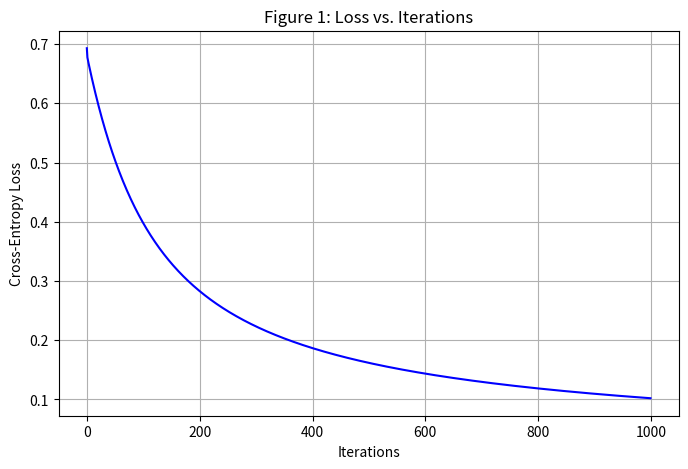

Reproduce this figure in Python.
import numpy as np
import matplotlib.pyplot as plt

class LogisticRegression:
    def __init__(self, learning_rate=0.01, num_iterations=1000):
        self.learning_rate = learning_rate
        self.num_iterations = num_iterations
        self.weights = None
        self.bias = None
        self.cost_history = []

    # The Sigmoid Activation Function
    def sigmoid(self, z):
        return 1 / (1 + np.exp(-z))

    # Binary Cross-Entropy Loss Calculation
    def compute_loss(self, y_true, y_pred):
        m = len(y_true)
        # Add a small epsilon to avoid log(0) errors
        epsilon = 1e-15
        loss = - (1/m) * np.sum(y_true * np.log(y_pred + epsilon) + 
                               (1 - y_true) * np.log(1 - y_pred + epsilon))
        return loss

    # Training the model
    def fit(self, X, y):
        n_samples, n_features = X.shape
        
        # Initialize parameters to zeros
        self.weights = np.zeros(n_features)
        self.bias = 0

        # Gradient Descent Loop
        for i in range(self.num_iterations):
            # 1. Forward Pass
            linear_model = np.dot(X, self.weights) + self.bias
            y_predicted = self.sigmoid(linear_model)

            # 2. Compute Loss
            loss = self.compute_loss(y, y_predicted)
            self.cost_history.append(loss)

            # 3. Backward Pass (Compute Gradients)
            dw = (1 / n_samples) * np.dot(X.T, (y_predicted - y))
            db = (1 / n_samples) * np.sum(y_predicted - y)

            # 4. Update Parameters
            self.weights -= self.learning_rate * dw
            self.bias -= self.learning_rate * db

            if i % 100 == 0:
                print(f"Iteration {i}: Loss {loss:.4f}")

    # Prediction method
    def predict(self, X):
        linear_model = np.dot(X, self.weights) + self.bias
        y_predicted = self.sigmoid(linear_model)
        # Convert probability to class label (Threshold = 0.5)
        return [1 if i > 0.5 else 0 for i in y_predicted]

# --- Main Execution Block ---

if __name__ == "__main__":
    # 1. Synthetic Data Generation
    # Features: [Feature 1, Feature 2]
    X = np.array([[2.5, 3.5], [1.1, 1.2], [4.5, 5.2], 
                  [3.1, 4.0], [5.5, 6.1], [1.5, 2.2],
                  [6.2, 5.8], [2.1, 1.8]])
    # Labels: 0 or 1
    y = np.array([0, 0, 1, 0, 1, 0, 1, 0])

    # 2. Model Initialization and Training
    model = LogisticRegression(learning_rate=0.1, num_iterations=1000)
    model.fit(X, y)

    # 3. Output Predictions
    print("Final Predictions:", model.predict(X))

    # 4. Generate Analysis Graph (Figure 1)
    plt.figure(figsize=(8, 5))
    plt.plot(model.cost_history, color='blue')
    plt.title("Figure 1: Loss vs. Iterations")
    plt.xlabel("Iterations")
    plt.ylabel("Cross-Entropy Loss")
    plt.grid(True)
    plt.show() # This displays the graph to be saved for the report